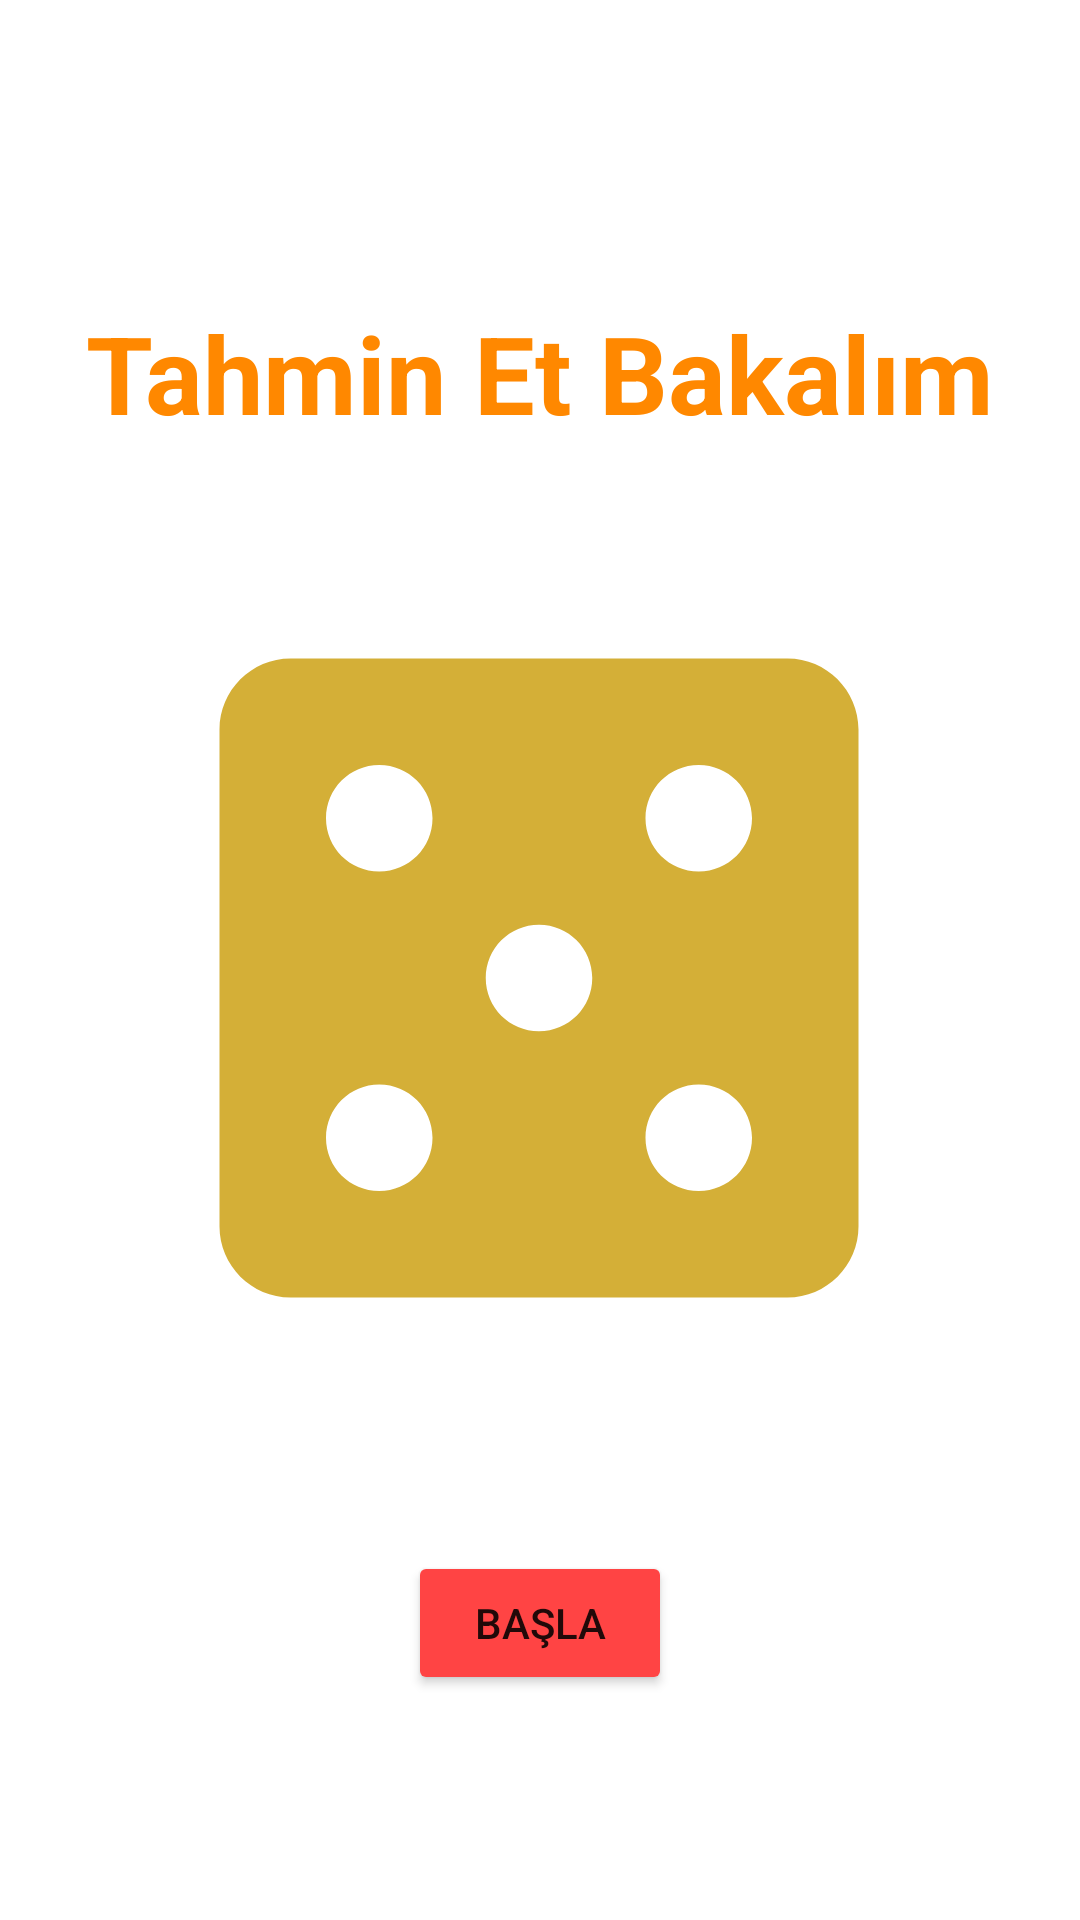

This screen was rendered from an Android layout file. Write that file and the resources it references.
<!-- AndroidManifest.xml: application theme Theme.SayiTahmin -->
<!-- res/layout/activity_main.xml -->
<?xml version="1.0" encoding="utf-8"?>
<androidx.constraintlayout.widget.ConstraintLayout xmlns:android="http://schemas.android.com/apk/res/android"
    xmlns:app="http://schemas.android.com/apk/res-auto"
    xmlns:tools="http://schemas.android.com/tools"
    android:layout_width="match_parent"
    android:layout_height="match_parent"
    tools:context=".MainActivity">

    <TextView
        android:id="@+id/textView"
        android:layout_width="wrap_content"
        android:layout_height="wrap_content"
        android:layout_marginTop="100dp"
        android:text="Tahmin Et Bakalım"
        android:textAlignment="center"
        android:textColor="@android:color/holo_orange_dark"
        android:textSize="36sp"
        android:textStyle="bold"
        app:layout_constraintEnd_toEndOf="parent"
        app:layout_constraintHorizontal_bias="0.5"
        app:layout_constraintStart_toStartOf="parent"
        app:layout_constraintTop_toTopOf="parent" />

    <ImageView
        android:id="@+id/imageView"
        android:layout_width="294dp"
        android:layout_height="284dp"
        app:layout_constraintBottom_toBottomOf="parent"
        app:layout_constraintEnd_toEndOf="parent"
        app:layout_constraintHorizontal_bias="0.495"
        app:layout_constraintStart_toStartOf="parent"
        app:layout_constraintTop_toBottomOf="@+id/textView"
        app:layout_constraintVertical_bias="0.171"
        app:srcCompat="@drawable/ic_baseline_casino_24" />

    <Button
        android:id="@+id/startButton"
        android:layout_width="wrap_content"
        android:layout_height="wrap_content"
        android:layout_marginTop="49dp"
        android:backgroundTint="@android:color/holo_red_light"
        android:text="Başla"
        app:layout_constraintEnd_toEndOf="parent"
        app:layout_constraintHorizontal_bias="0.5"
        app:layout_constraintStart_toStartOf="parent"
        app:layout_constraintTop_toBottomOf="@+id/imageView" />
</androidx.constraintlayout.widget.ConstraintLayout>
<!-- resources referenced by this layout -->
<resources>
  <!-- drawable ic_baseline_casino_24 (drawable) -->
  <vector android:height="72dp" android:tint="#D4AF37"
      android:viewportHeight="24" android:viewportWidth="24"
      android:width="72dp" xmlns:android="http://schemas.android.com/apk/res/android">
      <path android:fillColor="@android:color/white" android:pathData="M19,3L5,3c-1.1,0 -2,0.9 -2,2v14c0,1.1 0.9,2 2,2h14c1.1,0 2,-0.9 2,-2L21,5c0,-1.1 -0.9,-2 -2,-2zM7.5,18c-0.83,0 -1.5,-0.67 -1.5,-1.5S6.67,15 7.5,15s1.5,0.67 1.5,1.5S8.33,18 7.5,18zM7.5,9C6.67,9 6,8.33 6,7.5S6.67,6 7.5,6 9,6.67 9,7.5 8.33,9 7.5,9zM12,13.5c-0.83,0 -1.5,-0.67 -1.5,-1.5s0.67,-1.5 1.5,-1.5 1.5,0.67 1.5,1.5 -0.67,1.5 -1.5,1.5zM16.5,18c-0.83,0 -1.5,-0.67 -1.5,-1.5s0.67,-1.5 1.5,-1.5 1.5,0.67 1.5,1.5 -0.67,1.5 -1.5,1.5zM16.5,9c-0.83,0 -1.5,-0.67 -1.5,-1.5S15.67,6 16.5,6s1.5,0.67 1.5,1.5S17.33,9 16.5,9z"/>
  </vector>
  <style name="Theme.SayiTahmin" parent="Theme.MaterialComponents.DayNight.DarkActionBar">
          
          <item name="colorPrimary">@color/purple_500</item>
          <item name="colorPrimaryVariant">@color/purple_700</item>
          <item name="colorOnPrimary">@color/white</item>
          <item name="windowNoTitle">true</item>
          <item name="windowActionBar">false</item>
          
          <item name="colorSecondary">@color/teal_200</item>
          <item name="colorSecondaryVariant">@color/teal_700</item>
          <item name="colorOnSecondary">@color/black</item>
          
          <item name="android:statusBarColor" tools:targetApi="l">?attr/colorPrimaryVariant</item>
          
      </style>
  <!-- not gathered from this repository: default colours our renderer supplied (Android Studio template values) -->
  <color name="purple_500">#FF6200EE</color>
  <color name="purple_700">#FF3700B3</color>
  <color name="teal_200">#FF03DAC5</color>
  <color name="teal_700">#FF018786</color>
  <color name="black">#FF000000</color>
  <color name="white">#FFFFFFFF</color>
</resources>
